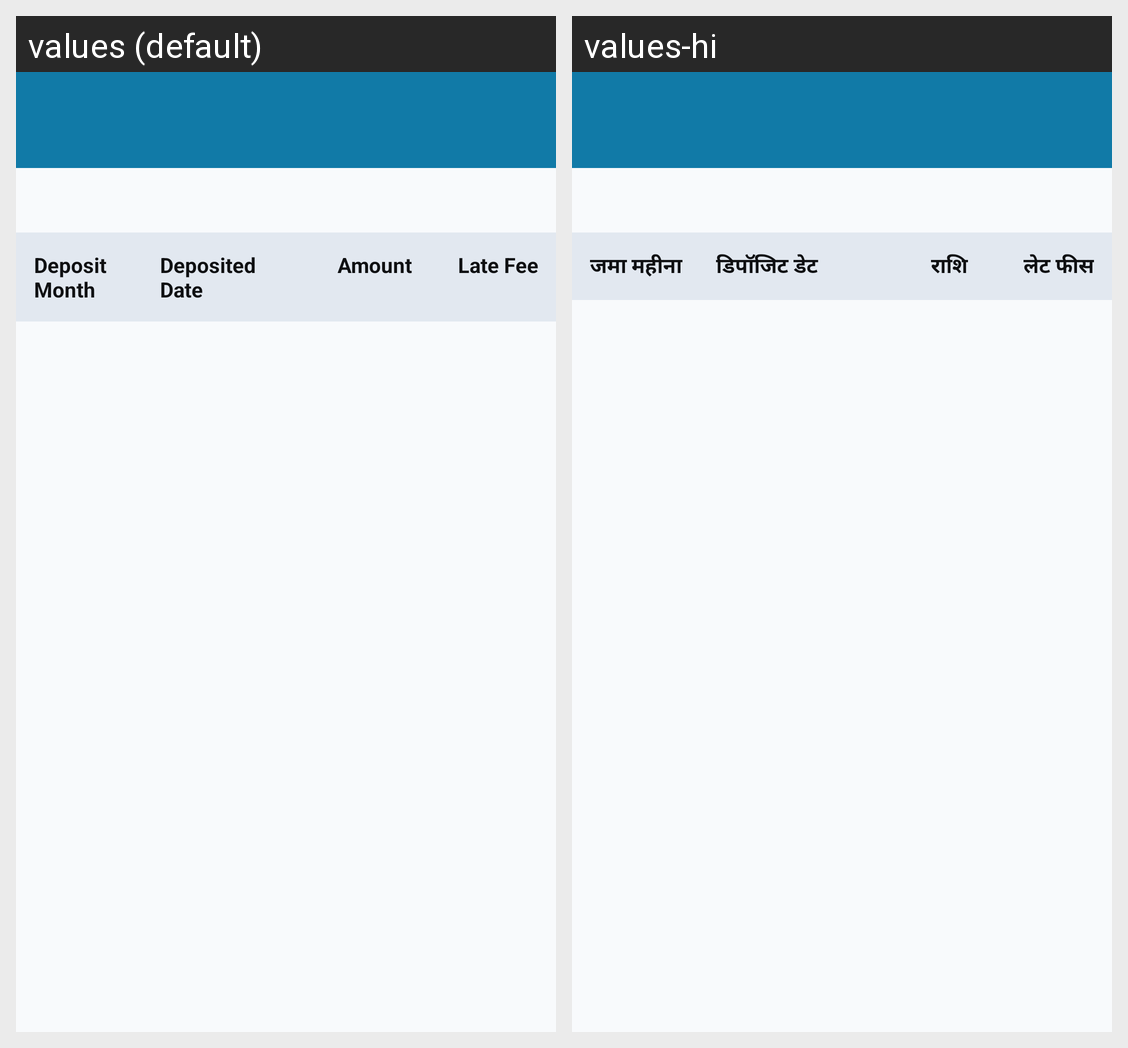

Locale-by-locale string values for the Android screen shown in this grid:
Android screen res/layout/fragment_user_fund_deposits.xml rendered under 2 locales, left to right: values (default), values-hi. Device: Nexus 5 (rendered at 1080×1920; each locale shown at half size, 540×960, under a caption strip naming it); theme Theme.ApnaFund.
Strings drawn on this screen, with the default value and each locale's value (text and hints the layout hard-codes, and strings that could not be matched under every locale, appear in the picture but are not listed):

text_deposit_month
  values: Deposit Month
  values-hi: जमा महीना

text_deposited_date
  values: Deposited Date
  values-hi: डिपॉजिट डेट

text_amount
  values: Amount
  values-hi: राशि

text_late_fee
  values: Late Fee
  values-hi: लेट फीस
